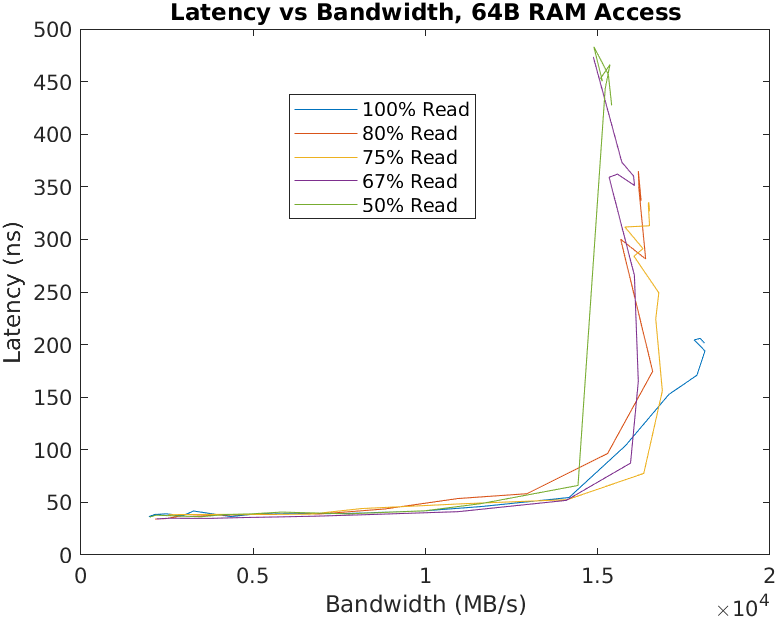

The data file committed next to this chart (first rows):
Bandwidth_R_100_W_0_64, Latency_R_100_W_0_64, Bandwidth_R_80_W_20_64, Latency_R_80_W_20_64, Bandwidth_R_75_W_25_64, Latency_R_75_W_25_64, Bandwidth_R_67_W_33_64, Latency_R_67_W_33_64, Bandwidth_R_50_W_50_64, Latency_R_50_W_50_64
18101, 201.4, 16258, 336.9, 16497, 326.6, 14872, 473.4, 15405, 427.3
17971, 205.9, 16178, 365, 16497, 329.4, 15700, 373.3, 15308, 456.7
17800, 204.5, 16194, 351.1, 16482, 335.2, 16039, 360.3, 14886, 483.2
18110, 193.9, 16191, 349.2, 16467, 334, 16067, 351.3, 15134, 450.4
17879, 170.9, 16391, 281.4, 16503, 313, 15573, 362, 15085, 453.3
17064, 152.6, 15664, 300.2, 15788, 311.8, 15329, 359.1, 15354, 466.2
15806, 104, 16595, 174.6, 16312, 291.2, 16064, 265.8, 15217, 443.6
14166, 54.63, 15286, 96.44, 16051, 284, 16177, 164.9, 14427, 66.1
11632, 46.1, 12944, 58.26, 16773, 249.2, 15952, 87.34, 11611, 48.83
9955, 41.92, 10937, 53.66, 16684, 224.4, 14085, 51.92, 9979, 42.02
7731, 39.45, 8822, 43.76, 16875, 156, 10948, 41.18, 7756, 39.12
5946, 39.29, 6968, 39.07, 16336, 77.58, 8326, 38.39, 5818, 40.79
5006, 38.81, 5759, 38.59, 14118, 52.6, 6881, 36.96, 4924, 39.07
4350, 36.52, 4852, 38.45, 11125, 48.78, 5726, 36.19, 4180, 38.48
3264, 41.82, 3894, 37.74, 8138, 44.13, 4509, 35.46, 3487, 36.35
2967, 37.44, 3312, 36.89, 6640, 38.78, 3779, 34.84, 2968, 36.88
2473, 39.13, 2842, 36.78, 5147, 38.57, 3195, 34.85, 2574, 37.4
2134, 38.49, 2468, 34.64, 3602, 38.54, 2579, 34.93, 2169, 37.85
1974, 36.54, 2156, 34.15, 2542, 38.37, 2201, 34.39, 1995, 36
